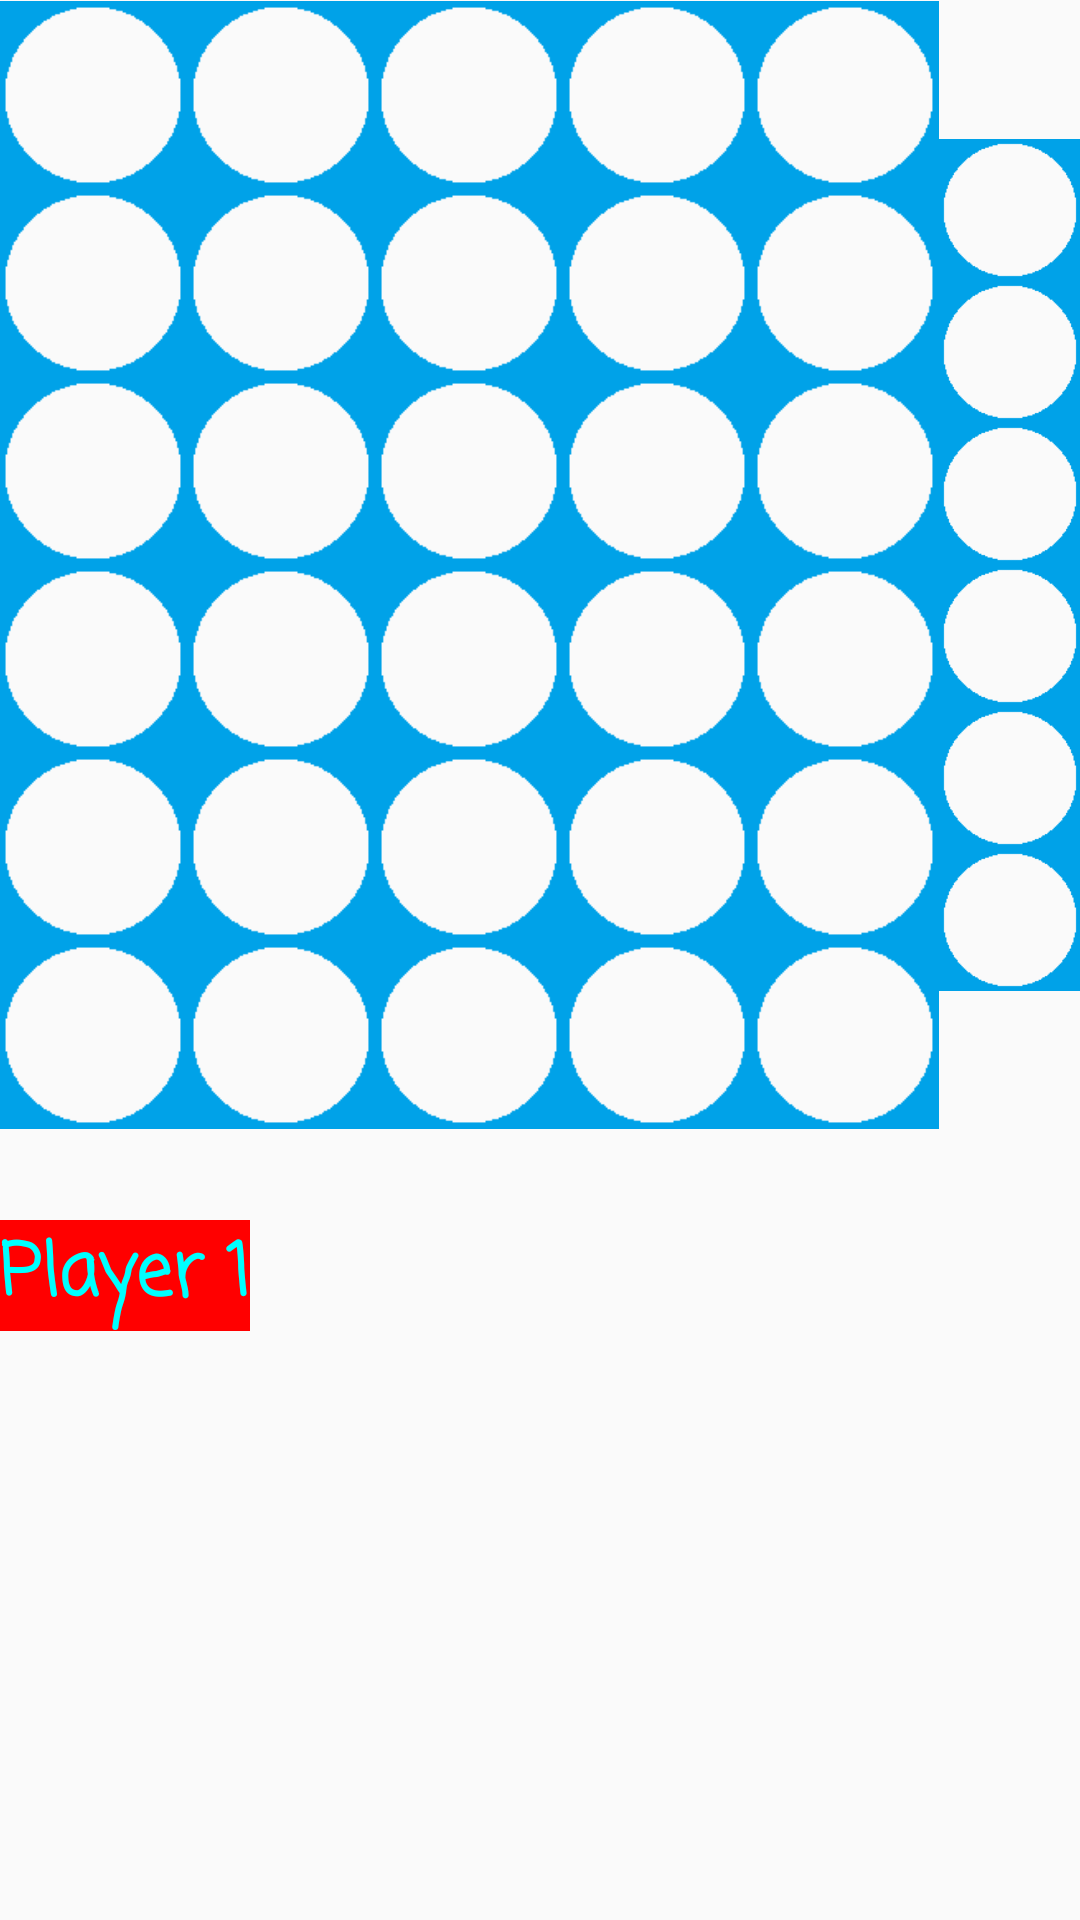

Produce the Android XML layout that renders to this screen, including the resource entries it uses.
<!-- AndroidManifest.xml: application theme AppTheme -->
<!-- res/layout/activity_game.xml -->
<?xml version="1.0" encoding="utf-8"?>
<LinearLayout xmlns:android="http://schemas.android.com/apk/res/android"
    xmlns:app="http://schemas.android.com/apk/res-auto"
    xmlns:tools="http://schemas.android.com/tools"
    android:id="@+id/activity_game"
    android:layout_width="match_parent"
    android:layout_height="match_parent"
    android:paddingBottom="@dimen/activity_vertical_margin"
    android:paddingLeft="@dimen/activity_horizontal_margin"
    android:paddingRight="@dimen/activity_horizontal_margin"
    android:paddingTop="@dimen/activity_vertical_margin"
    tools:context="com.example.daft.connect4.GameActivity"
    android:orientation="vertical">

    <RelativeLayout
        android:orientation="horizontal"
        android:layout_width="wrap_content"
        android:layout_height="match_parent"
        android:layout_weight="2"
        android:gravity="center">

        <LinearLayout
            android:orientation="vertical"
            android:layout_width="wrap_content"
            android:layout_height="match_parent"
            android:id="@+id/contain0"
            android:layout_alignLeft="@+id/col0"
            android:layout_alignStart="@+id/col0"
            android:gravity="bottom"></LinearLayout>

        <ImageView
            android:layout_width="wrap_content"
            android:layout_height="match_parent"
            app:srcCompat="@drawable/column6_transp"
            android:id="@+id/col0"
            android:adjustViewBounds="true"/>

        <LinearLayout
            android:orientation="vertical"
            android:layout_width="wrap_content"
            android:layout_height="match_parent"
            android:id="@+id/contain1"
            android:layout_toRightOf="@id/col0"
            android:gravity="bottom"></LinearLayout>

        <ImageView

            android:layout_width="wrap_content"
            android:layout_height="match_parent"
            app:srcCompat="@drawable/column6_transp"
            android:id="@+id/col1"
            android:layout_toRightOf="@id/col0"
            android:adjustViewBounds="true" />

        <LinearLayout
            android:orientation="vertical"
            android:layout_width="wrap_content"
            android:layout_height="match_parent"
            android:id="@+id/contain2"
            android:layout_toRightOf="@id/col1"
            android:gravity="bottom"></LinearLayout>

        <ImageView
            android:layout_width="wrap_content"
            android:layout_height="match_parent"
            app:srcCompat="@drawable/column6_transp"
            android:id="@+id/col2"
            android:layout_toRightOf="@id/col1"
            android:adjustViewBounds="true" />

        <LinearLayout
            android:orientation="vertical"
            android:layout_width="wrap_content"
            android:layout_height="match_parent"
            android:id="@+id/contain3"
            android:layout_toRightOf="@id/col2"
            android:gravity="bottom"></LinearLayout>

        <ImageView
            android:layout_width="wrap_content"
            android:layout_height="match_parent"
            app:srcCompat="@drawable/column6_transp"
            android:id="@+id/col3"
            android:layout_toRightOf="@id/col2"
            android:adjustViewBounds="true" />

        <LinearLayout
            android:orientation="vertical"
            android:layout_width="wrap_content"
            android:layout_height="match_parent"
            android:id="@+id/contain4"
            android:layout_toRightOf="@id/col3"
            android:gravity="bottom"></LinearLayout>

        <ImageView
            android:layout_width="wrap_content"
            android:layout_height="match_parent"
            app:srcCompat="@drawable/column6_transp"
            android:id="@+id/col4"
            android:layout_toRightOf="@id/col3"
            android:adjustViewBounds="true" />

        <LinearLayout
            android:orientation="vertical"
            android:layout_width="wrap_content"
            android:layout_height="match_parent"
            android:id="@+id/contain5"
            android:layout_toRightOf="@id/col4"
            android:gravity="bottom"></LinearLayout>

        <ImageView
            android:layout_width="wrap_content"
            android:layout_height="match_parent"
            app:srcCompat="@drawable/column6_transp"
            android:id="@+id/col5"
            android:layout_toRightOf="@id/col4"
            android:adjustViewBounds="true" />

        <LinearLayout
            android:orientation="vertical"
            android:layout_width="wrap_content"
            android:layout_height="match_parent"
            android:id="@+id/contain6"
            android:layout_toRightOf="@id/col5"
            android:gravity="bottom">

        </LinearLayout>

        <ImageView
            android:layout_width="wrap_content"
            android:layout_height="match_parent"
            app:srcCompat="@drawable/column6_transp"
            android:id="@+id/col6"
            android:layout_toRightOf="@id/col5"
            android:adjustViewBounds="true" />

    </RelativeLayout>


    <LinearLayout
        android:orientation="vertical"
        android:layout_width="wrap_content"
        android:layout_height="match_parent"
        android:layout_weight="1">

        <TextView
            android:id="@+id/p1"
            android:text="Player 1"
            android:layout_width="match_parent"
            android:layout_height="wrap_content"
            android:background="@color/red"
            android:textColor="@color/light_blue"
            android:gravity="center"
            android:visibility="visible"
            android:fontFamily="casual"
            android:textStyle="normal|bold"
            android:textSize="24sp"
            android:layout_marginTop="30dp" />

        <TextView
            android:id="@+id/p2"
            android:text="Player2"
            android:layout_width="match_parent"
            android:layout_height="wrap_content"
            android:background="@color/yellow"
            android:textColor="@color/blue"
            android:gravity="center"
            android:visibility="invisible"
            android:fontFamily="casual"
            android:textStyle="normal|bold"
            android:textSize="24sp"
            android:layout_marginTop="30dp" />
    </LinearLayout>

    <TextView
        android:layout_width="wrap_content"
        android:layout_height="wrap_content"
        android:layout_weight="2" />

</LinearLayout>
<!-- resources referenced by this layout -->
<resources>
  <color name="blue">#0000FF</color>
  <color name="light_blue">#00FFFF</color>
  <color name="red">#FF0000</color>
  <color name="yellow">#FFFF00</color>
  <!-- drawable column6_transp: png bitmap (drawable, 589 bytes) -->
  <style name="AppTheme" parent="Theme.AppCompat.Light.DarkActionBar">
          
          <item name="colorPrimary">@color/colorPrimary</item>
          <item name="colorPrimaryDark">@color/colorPrimaryDark</item>
          <item name="colorAccent">@color/colorAccent</item>
      </style>
  <color name="colorPrimary">#3f51b5</color>
  <color name="colorPrimaryDark">#303F9F</color>
  <color name="colorAccent">#FF4081</color>
</resources>
